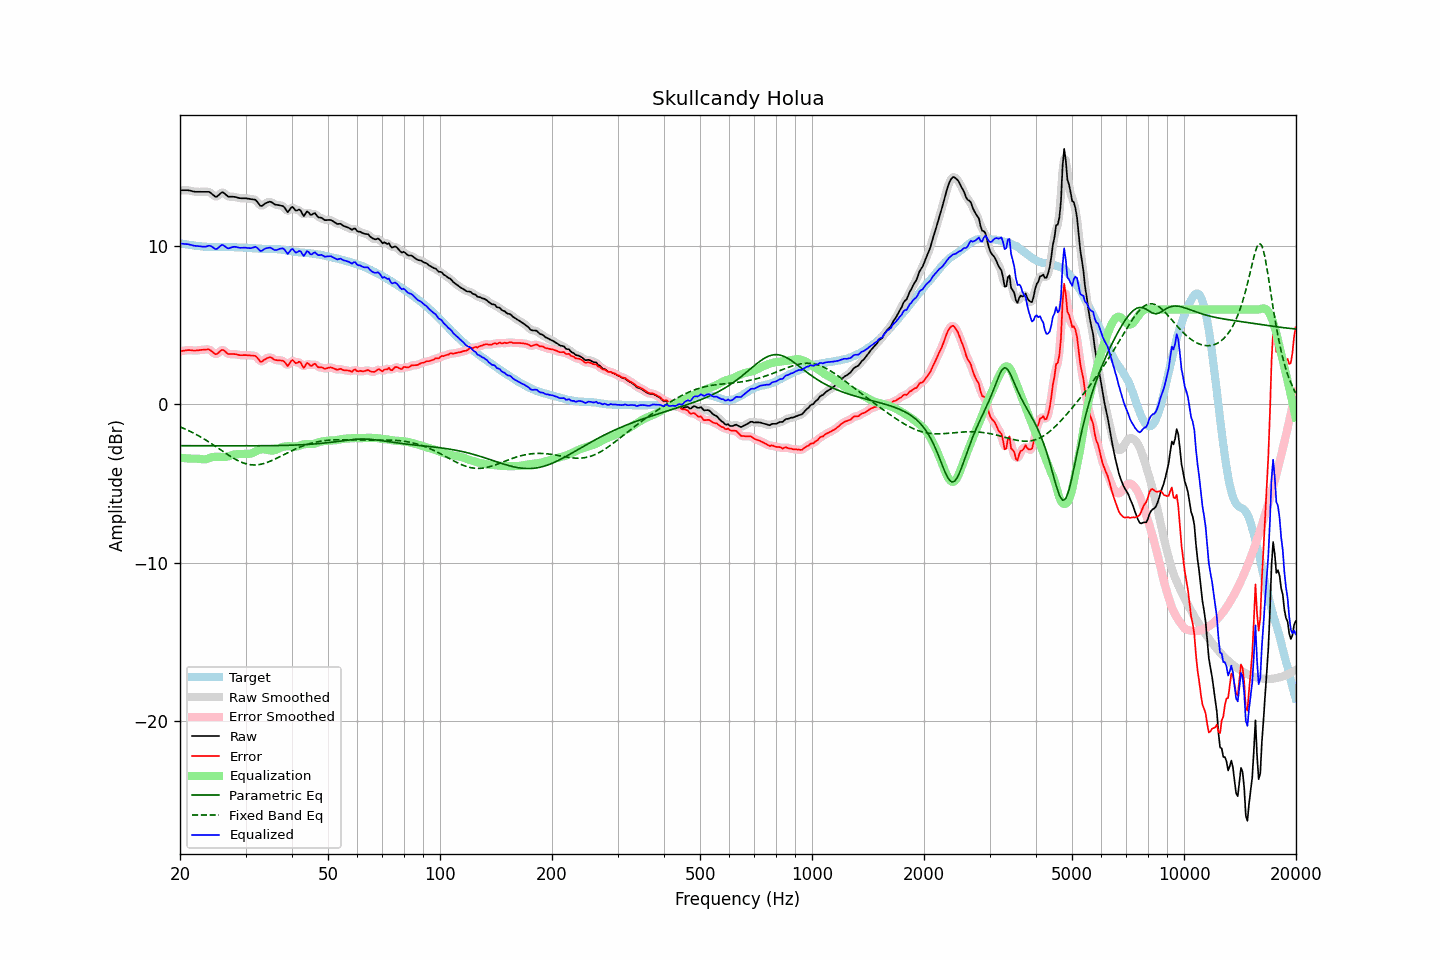

The file beside this chart, header and first rows:
frequency, raw, error, smoothed, error_smoothed, equalization, parametric_eq, fixed_band_eq, equalized_raw, equalized_smoothed, target
20.00, 13.55, 3.35, 13.54, 3.35, -3.37, -2.61, -1.42, 10.17, 10.17, 10.19
20.20, 13.55, 3.37, 13.55, 3.37, -3.38, -2.61, -1.46, 10.16, 10.17, 10.17
20.40, 13.55, 3.39, 13.55, 3.39, -3.39, -2.61, -1.50, 10.16, 10.16, 10.15
20.61, 13.55, 3.40, 13.55, 3.41, -3.40, -2.61, -1.54, 10.15, 10.15, 10.14
20.81, 13.55, 3.43, 13.55, 3.42, -3.41, -2.61, -1.59, 10.14, 10.14, 10.12
21.02, 13.55, 3.44, 13.54, 3.43, -3.41, -2.61, -1.64, 10.13, 10.13, 10.11
21.23, 13.53, 3.44, 13.53, 3.43, -3.42, -2.61, -1.69, 10.11, 10.11, 10.09
21.44, 13.50, 3.43, 13.50, 3.43, -3.42, -2.61, -1.74, 10.08, 10.08, 10.08
21.66, 13.48, 3.41, 13.48, 3.42, -3.42, -2.61, -1.79, 10.05, 10.05, 10.07
21.87, 13.46, 3.41, 13.46, 3.41, -3.42, -2.61, -1.84, 10.03, 10.04, 10.04
22.09, 13.45, 3.41, 13.45, 3.41, -3.42, -2.61, -1.89, 10.02, 10.02, 10.03
22.31, 13.45, 3.42, 13.44, 3.42, -3.43, -2.61, -1.95, 10.02, 10.02, 10.02
22.54, 13.45, 3.43, 13.44, 3.43, -3.44, -2.61, -2.01, 10.01, 10.01, 10.01
22.76, 13.45, 3.44, 13.45, 3.45, -3.45, -2.61, -2.06, 9.99, 9.99, 10.00
22.99, 13.45, 3.46, 13.45, 3.46, -3.47, -2.61, -2.12, 9.98, 9.98, 9.99
23.22, 13.45, 3.47, 13.45, 3.46, -3.47, -2.61, -2.18, 9.97, 9.97, 9.98
23.45, 13.45, 3.47, 13.45, 3.48, -3.46, -2.61, -2.25, 9.98, 9.99, 9.98
23.69, 13.45, 3.48, 13.45, 3.48, -3.44, -2.61, -2.31, 10.01, 10.01, 9.97
23.92, 13.44, 3.48, 13.43, 3.46, -3.40, -2.61, -2.38, 10.04, 10.03, 9.96
24.16, 13.38, 3.42, 13.38, 3.42, -3.36, -2.61, -2.44, 10.02, 10.02, 9.96
24.40, 13.30, 3.34, 13.30, 3.34, -3.33, -2.61, -2.51, 9.97, 9.97, 9.96
24.65, 13.22, 3.26, 13.21, 3.25, -3.32, -2.61, -2.58, 9.90, 9.89, 9.96
24.89, 13.14, 3.18, 13.16, 3.20, -3.31, -2.61, -2.64, 9.83, 9.85, 9.96
25.14, 13.15, 3.19, 13.16, 3.21, -3.31, -2.61, -2.71, 9.84, 9.85, 9.96
25.39, 13.24, 3.28, 13.23, 3.28, -3.31, -2.61, -2.78, 9.93, 9.92, 9.95
25.65, 13.32, 3.37, 13.33, 3.37, -3.32, -2.61, -2.85, 10.01, 10.01, 9.95
25.91, 13.41, 3.45, 13.39, 3.43, -3.32, -2.61, -2.92, 10.09, 10.07, 9.96
26.16, 13.39, 3.44, 13.38, 3.42, -3.32, -2.61, -2.99, 10.07, 10.06, 9.96
26.43, 13.32, 3.36, 13.32, 3.36, -3.32, -2.61, -3.06, 10.00, 10.00, 9.96
26.69, 13.23, 3.27, 13.23, 3.28, -3.31, -2.61, -3.13, 9.92, 9.92, 9.95
26.96, 13.15, 3.19, 13.17, 3.21, -3.28, -2.61, -3.20, 9.87, 9.89, 9.95
27.23, 13.14, 3.18, 13.14, 3.18, -3.24, -2.61, -3.26, 9.89, 9.89, 9.95
27.50, 13.14, 3.19, 13.13, 3.18, -3.20, -2.61, -3.32, 9.93, 9.93, 9.95
27.77, 13.14, 3.19, 13.13, 3.19, -3.17, -2.61, -3.38, 9.96, 9.96, 9.95
28.05, 13.13, 3.18, 13.12, 3.18, -3.15, -2.62, -3.44, 9.97, 9.97, 9.94
28.33, 13.11, 3.17, 13.10, 3.17, -3.15, -2.62, -3.50, 9.96, 9.96, 9.93
28.62, 13.08, 3.15, 13.07, 3.15, -3.14, -2.62, -3.55, 9.93, 9.93, 9.93
28.90, 13.05, 3.12, 13.05, 3.13, -3.14, -2.61, -3.60, 9.91, 9.91, 9.93
29.19, 13.04, 3.11, 13.04, 3.12, -3.13, -2.61, -3.64, 9.90, 9.91, 9.92
29.48, 13.04, 3.12, 13.03, 3.12, -3.12, -2.61, -3.68, 9.91, 9.91, 9.92
29.78, 13.04, 3.12, 13.03, 3.12, -3.12, -2.61, -3.72, 9.92, 9.92, 9.92
30.08, 13.04, 3.12, 13.03, 3.12, -3.12, -2.61, -3.75, 9.92, 9.91, 9.91
30.38, 13.02, 3.11, 13.02, 3.11, -3.12, -2.61, -3.78, 9.89, 9.90, 9.91
30.68, 13.01, 3.11, 13.00, 3.11, -3.12, -2.61, -3.80, 9.88, 9.88, 9.90
30.99, 12.99, 3.09, 12.99, 3.10, -3.10, -2.61, -3.81, 9.88, 9.88, 9.89
31.30, 12.98, 3.10, 12.98, 3.10, -3.07, -2.61, -3.82, 9.91, 9.91, 9.88
31.61, 12.96, 3.08, 12.96, 3.09, -3.02, -2.61, -3.82, 9.94, 9.94, 9.87
31.93, 12.94, 3.07, 12.91, 3.04, -2.97, -2.61, -3.82, 9.97, 9.94, 9.87
32.24, 12.82, 2.97, 12.81, 2.95, -2.92, -2.61, -3.82, 9.91, 9.89, 9.86
32.57, 12.69, 2.83, 12.68, 2.83, -2.88, -2.61, -3.80, 9.81, 9.81, 9.85
32.89, 12.56, 2.71, 12.59, 2.75, -2.85, -2.61, -3.79, 9.71, 9.74, 9.85
33.22, 12.56, 2.71, 12.57, 2.73, -2.84, -2.61, -3.76, 9.72, 9.74, 9.84
33.55, 12.64, 2.80, 12.62, 2.78, -2.84, -2.61, -3.74, 9.80, 9.78, 9.84
33.89, 12.71, 2.86, 12.69, 2.86, -2.85, -2.61, -3.71, 9.86, 9.85, 9.84
34.23, 12.76, 2.92, 12.76, 2.92, -2.87, -2.61, -3.67, 9.89, 9.89, 9.84
34.57, 12.80, 2.96, 12.80, 2.97, -2.89, -2.61, -3.63, 9.91, 9.91, 9.83
34.92, 12.83, 2.99, 12.81, 2.97, -2.90, -2.60, -3.59, 9.92, 9.90, 9.84
35.27, 12.79, 2.96, 12.78, 2.94, -2.91, -2.60, -3.55, 9.87, 9.87, 9.83
35.62, 12.72, 2.88, 12.72, 2.89, -2.91, -2.60, -3.51, 9.81, 9.81, 9.83
35.97, 12.65, 2.82, 12.66, 2.83, -2.89, -2.60, -3.46, 9.76, 9.77, 9.83
... 635 more rows
